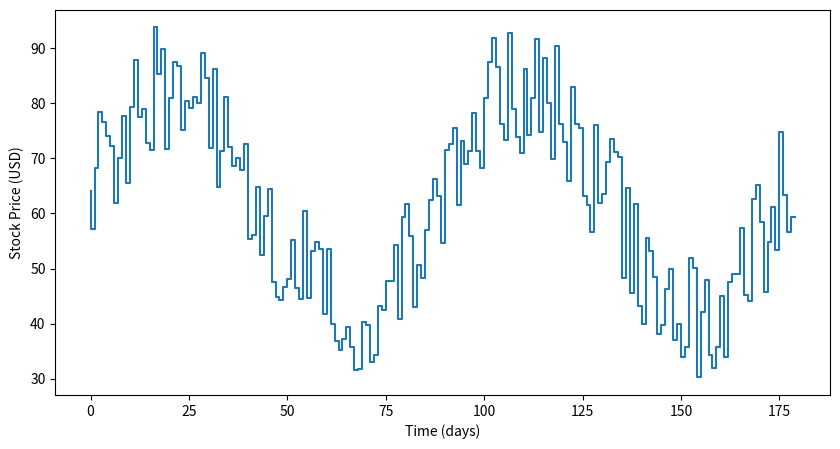

Write Python code to recreate this figure.
from itertools import cycle
import matplotlib.pyplot as plt
from matplotlib.widgets import SpanSelector
import numpy as np

if __name__ == '__main__':
    t = np.arange(180)
    value = (20 * np.sin((np.pi/2) * (t / 22.0)) +
             25 * np.random.random((len(t),)) + 50)
    fig, ax = plt.subplots(1, 1, figsize=(10, 5))
    ax.step(t, value)
    ax.set_ylabel("Stock Price (USD)")
    ax.set_xlabel("Time (days)")
    colors = cycle(list('rybmc'))

    def onselect(x0, x1):
        ax.axvspan(x0, x1, facecolor=next(colors), alpha=0.5)
        fig.canvas.draw_idle()

    ss = SpanSelector(ax, onselect, 'horizontal')
    plt.show()
